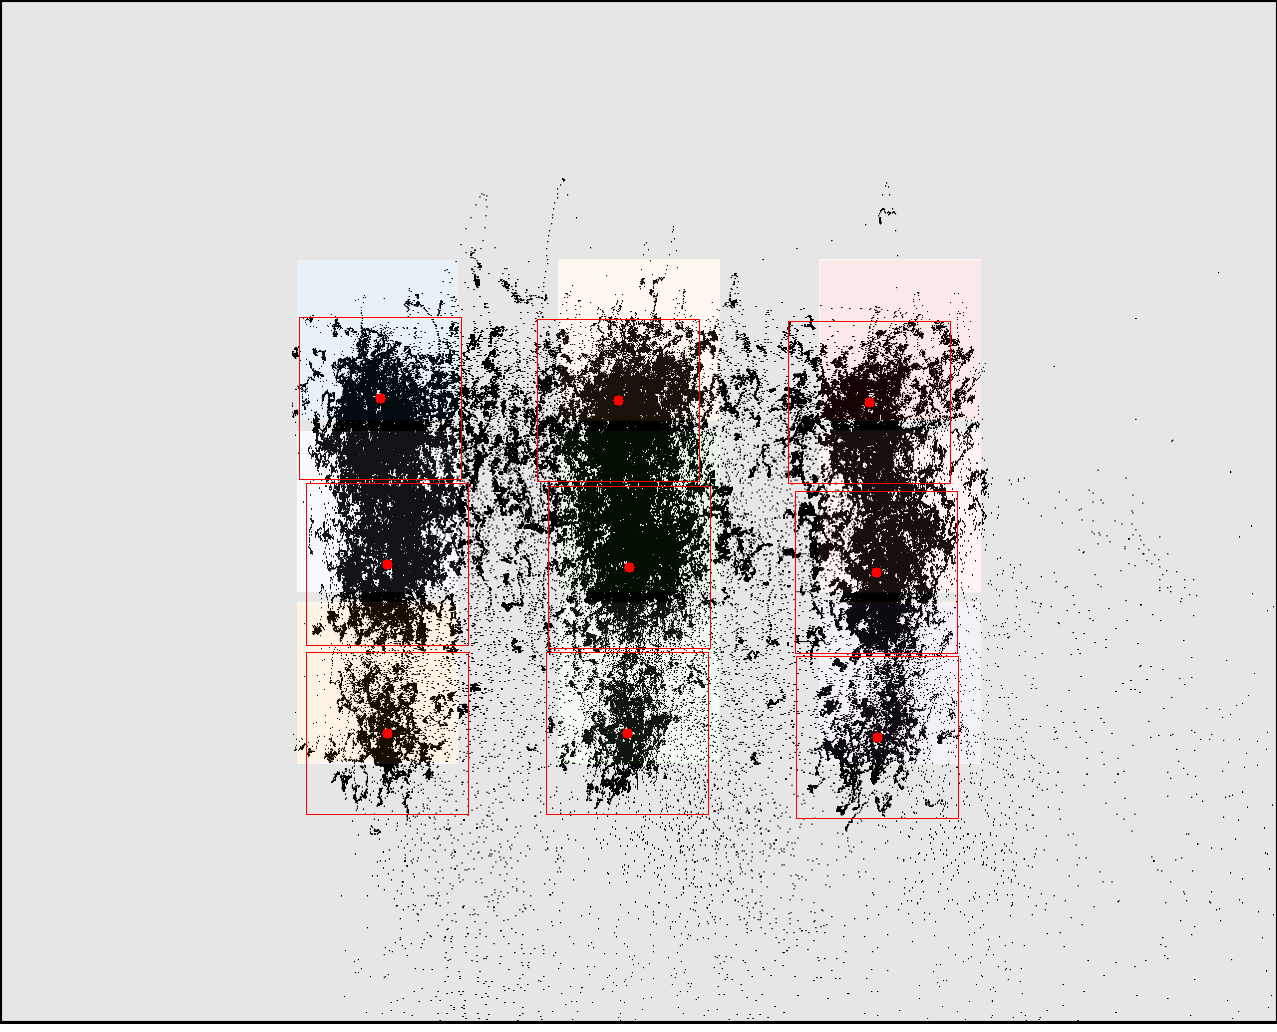

Values plotted in this chart, from the file beside it:
click0, click1, click2, click3, click4, click5, click6, click7, click8
380, 387, 387, 618, 629, 627, 869, 876, 877
398, 564, 733, 400, 567, 733, 402, 572, 737
